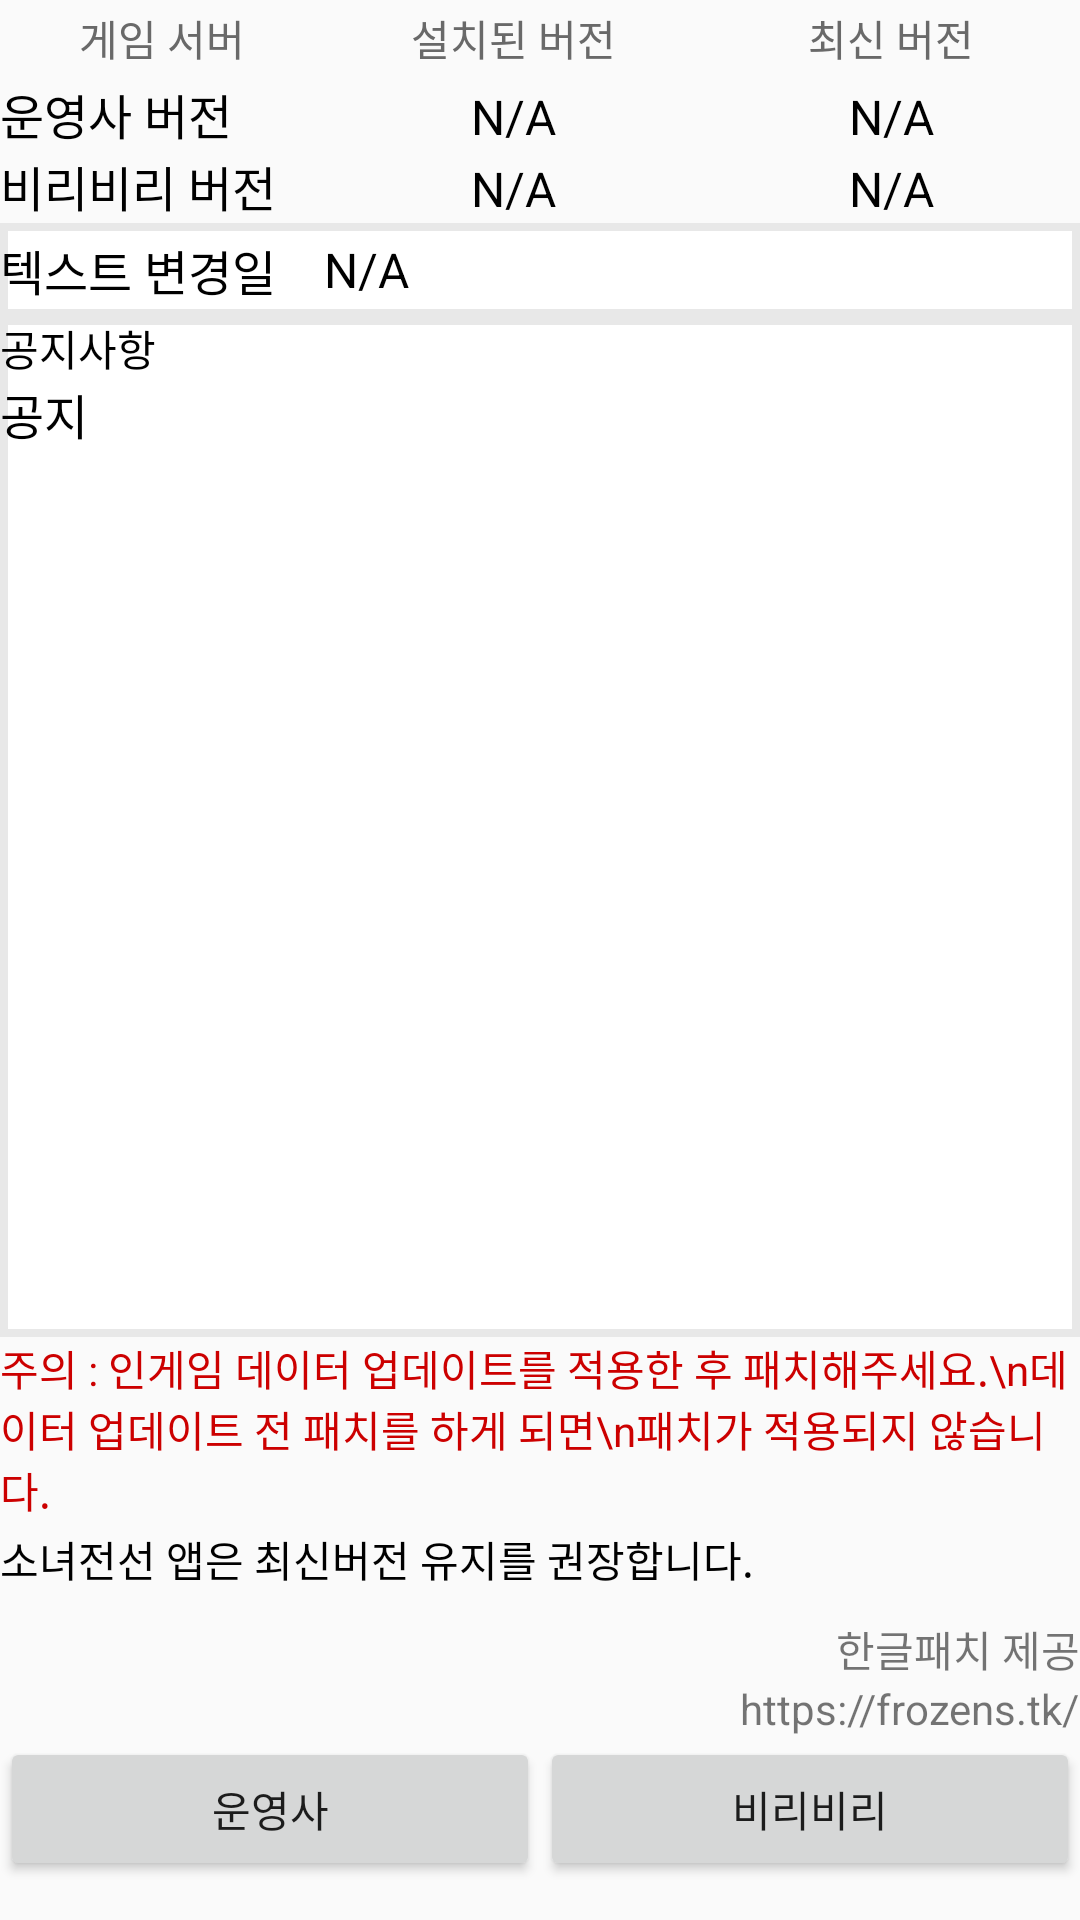

This screen was rendered from an Android layout file. Write that file and the resources it references.
<!-- AndroidManifest.xml: application theme AppTheme -->
<!-- res/layout/activity_main.xml -->
<?xml version="1.0" encoding="utf-8"?>
<LinearLayout xmlns:android="http://schemas.android.com/apk/res/android"
    xmlns:app="http://schemas.android.com/apk/res-auto"
    xmlns:tools="http://schemas.android.com/tools"
    android:layout_width="match_parent"
    android:layout_height="match_parent"
    android:orientation="vertical"
    tools:context="team.hatsan.grlfonkorpatcher.MainActivity">

    <TextView
        android:id="@+id/textView12"
        android:layout_width="match_parent"
        android:layout_weight="0.05"
        android:layout_height="0dp" />

    <LinearLayout
        android:layout_width="match_parent"
        android:layout_height="0dp"
        android:layout_weight=".5"
        android:orientation="horizontal">

        <TextView
            android:id="@+id/no_space"
            style="@style/Grids"
            android:layout_width="match_parent"
            android:layout_height="wrap_content"
            android:layout_weight="3.5"
            android:text="게임 서버" />

        <TextView
            android:id="@+id/textView7"
            style="@style/Grids"
            android:layout_width="match_parent"
            android:layout_height="wrap_content"
            android:layout_weight="3.25"
            android:text="설치된 버전" />

        <TextView
            android:id="@+id/textView6"
            style="@style/Grids"
            android:layout_width="match_parent"
            android:layout_height="wrap_content"
            android:layout_weight="3.25"
            android:text="최신 버전" />

    </LinearLayout>

    <LinearLayout
        android:layout_width="match_parent"
        android:layout_height="0dp"
        android:layout_weight=".5"
        android:weightSum="10"
        android:orientation="horizontal">

        <TextView
            android:id="@+id/dis_dskyversion"
            style="@style/Versions"
            android:layout_width="match_parent"
            android:layout_height="wrap_content"
            android:layout_weight="3.5"
            android:text="운영사 버전" />

        <TextView
            android:id="@+id/text_dskyVersion"
            style="@style/Versions"
            android:layout_width="match_parent"
            android:layout_height="wrap_content"
            android:gravity="center"
            android:layout_weight="3.25"
            android:text="N/A" />

        <TextView
            android:id="@+id/text_newdsky"
            style="@style/Versions"
            android:layout_width="match_parent"
            android:layout_height="wrap_content"
            android:gravity="center"
            android:layout_weight="3.25"
            android:text="N/A" />

    </LinearLayout>

    <LinearLayout
        android:layout_width="match_parent"
        android:layout_height="0dp"
        android:layout_weight=".5"
        android:orientation="horizontal">

        <TextView
            android:id="@+id/dis_biliversion"
            style="@style/Versions"
            android:layout_width="match_parent"
            android:layout_height="wrap_content"
            android:layout_weight="3.5"
            android:text="비리비리 버전" />

        <TextView
            android:id="@+id/text_biliVersion"
            style="@style/Versions"
            android:layout_width="match_parent"
            android:layout_height="wrap_content"
            android:gravity="center"
            android:layout_weight="3.25"
            android:text="N/A" />

        <TextView
            android:id="@+id/text_newBili"
            style="@style/Versions"
            android:layout_width="match_parent"
            android:layout_height="wrap_content"
            android:gravity="center"
            android:layout_weight="3.25"
            android:text="N/A" />

    </LinearLayout>

    <LinearLayout
        android:layout_width="match_parent"
        android:layout_height="0dp"
        android:layout_weight=".65"
        android:background="@drawable/shape"
        android:gravity="center"
        android:orientation="horizontal">

        <TextView
            android:id="@+id/dis_curversion"
            style="@style/Versions"
            android:layout_width="match_parent"
            android:layout_height="wrap_content"
            android:layout_weight="7"
            android:text="텍스트 변경일" />

        <TextView
            android:id="@+id/text_curDate"
            style="@style/Versions"
            android:layout_width="match_parent"
            android:layout_height="wrap_content"
            android:layout_weight="3"
            android:text="N/A" />

    </LinearLayout>

    <LinearLayout
        android:layout_width="match_parent"
        android:layout_height="0dp"
        android:layout_weight="7"
        android:background="@drawable/shape"
        android:orientation="vertical">

        <TextView
            android:id="@+id/textView4"
            android:layout_width="wrap_content"
            android:layout_height="wrap_content"
            android:text="공지사항"
            android:textColor="@android:color/black"
            android:textSize="14dp" />

        <LinearLayout
            android:layout_width="match_parent"
            android:layout_height="match_parent"
            android:orientation="vertical">

            <ScrollView
                android:layout_width="match_parent"
                android:layout_height="match_parent"
                android:fillViewport="false">

                <LinearLayout
                    android:layout_width="match_parent"
                    android:layout_height="wrap_content"
                    android:orientation="vertical">

                    <TextView
                        android:id="@+id/text_notice"
                        android:layout_width="match_parent"
                        android:layout_height="wrap_content"
                        android:text="공지"
                        android:textColor="@android:color/black"
                        android:textSize="16dp" />
                </LinearLayout>
            </ScrollView>
        </LinearLayout>

    </LinearLayout>

    <LinearLayout
        android:layout_width="match_parent"
        android:layout_height="0dp"
        android:layout_weight="1.75"
        android:orientation="vertical">

        <TextView
            android:id="@+id/textView5"
            android:layout_width="match_parent"
            android:layout_height="0dp"
            android:layout_gravity="bottom"
            android:layout_weight="3"
            android:text="주의 : 인게임 데이터 업데이트를 적용한 후 패치해주세요.\n데이터 업데이트 전 패치를 하게 되면\n패치가 적용되지 않습니다."
            android:textColor="@android:color/holo_red_dark" />

        <TextView
            android:id="@+id/textView11"
            android:layout_width="match_parent"
            android:layout_height="0dp"
            android:layout_weight="1"
            android:text="소녀전선 앱은 최신버전 유지를 권장합니다."
            android:textColor="@android:color/black" />

    </LinearLayout>

    <LinearLayout
        android:layout_width="match_parent"
        android:layout_height="0dp"
        android:layout_weight="1"
        android:gravity="bottom|right"
        android:orientation="vertical">

        <TextView
            android:id="@+id/textView"
            android:layout_width="wrap_content"
            android:layout_height="wrap_content"
            android:text="한글패치 제공" />

        <TextView
            android:id="@+id/textView2"
            android:layout_width="wrap_content"
            android:layout_height="wrap_content"
            android:text="https://frozens.tk/" />

    </LinearLayout>

    <LinearLayout
        android:layout_width="match_parent"
        android:layout_height="0dp"
        android:layout_weight="1.25"
        android:orientation="horizontal"
        tools:layout_editor_absoluteX="8dp"
        tools:layout_editor_absoluteY="8dp">

        <Button
            android:id="@+id/btn_dsky"
            android:layout_width="match_parent"
            android:layout_height="wrap_content"
            android:layout_weight="1"
            android:onClick="patchdsky"
            android:text="운영사"
            tools:layout_editor_absoluteX="0dp"
            tools:layout_editor_absoluteY="0dp" />

        <Button
            android:id="@+id/btn_bili"
            android:layout_width="match_parent"
            android:layout_height="wrap_content"
            android:layout_weight="1"
            android:onClick="patchbili"
            android:text="비리비리"
            tools:layout_editor_absoluteX="0dp"
            tools:layout_editor_absoluteY="0dp" />
    </LinearLayout>

</LinearLayout>
<!-- resources referenced by this layout -->
<resources>
  <!-- drawable shape (drawable) -->
  <?xml version="1.0" encoding="utf-8"?>
  
  <shape xmlns:android="http://schemas.android.com/apk/res/android" android:shape="rectangle" >
      <solid android:color="#ffffff" />
      <stroke android:width="2.75dip" android:color="@color/sideGray"/>
  </shape>
  <style name="Grids" parent="@android:style/Widget.TextView">
          <item name="android:gravity">center_horizontal</item>
          <item name="android:textColor">@color/gridGray</item>
      </style>
  <style name="Versions" parent="@android:style/Widget.TextView">
          <item name="android:textSize">16dp</item>
          <item name="android:textColor">@android:color/black</item>
      </style>
  <style name="AppTheme" parent="Theme.AppCompat.Light.DarkActionBar">
          
          <item name="colorPrimary">@color/colorPrimary</item>
          <item name="colorPrimaryDark">@color/colorPrimaryDark</item>
          <item name="colorAccent">@color/colorAccent</item>
      </style>
  <color name="sideGray">#E8E8E8</color>
  <color name="gridGray">#696969</color>
  <color name="colorPrimary">#DF471A</color>
  <color name="colorPrimaryDark">#AC4022</color>
  <color name="colorAccent">#FF4081</color>
</resources>
